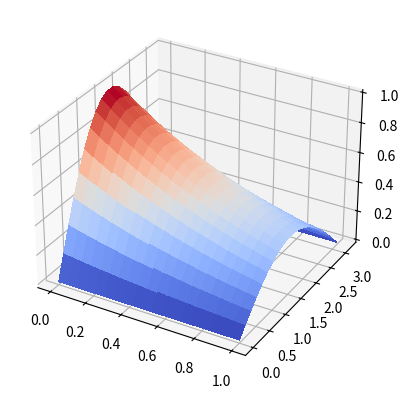
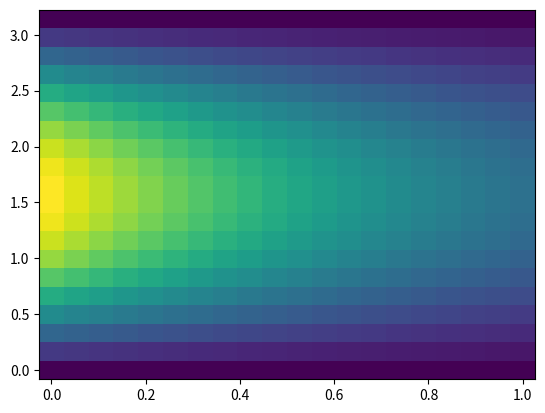

These figures' Python source, in order:
import matplotlib.pyplot as plt
from mpl_toolkits.mplot3d import Axes3D
import numpy as np
from matplotlib import cm


x = np.linspace(0,4)
y = np.linspace(0,1)

def f(x, y):
    return np.exp(-x)*np.sin(y)

nx, ny = (20,20)
x = np.linspace(0,1,nx)
y = np.linspace(0,np.pi,ny)
X,Y = np.meshgrid(x,y)
Z = np.zeros((nx,ny))

Z = f(X,Y)

fig = plt.figure()
ax = fig.add_subplot(111, projection='3d')

surf = ax.plot_surface(X, Y, Z, cmap=cm.coolwarm,
                       linewidth=0, antialiased=False)

plt.show()

plt.pcolormesh(X,Y,Z)
plt.show()
